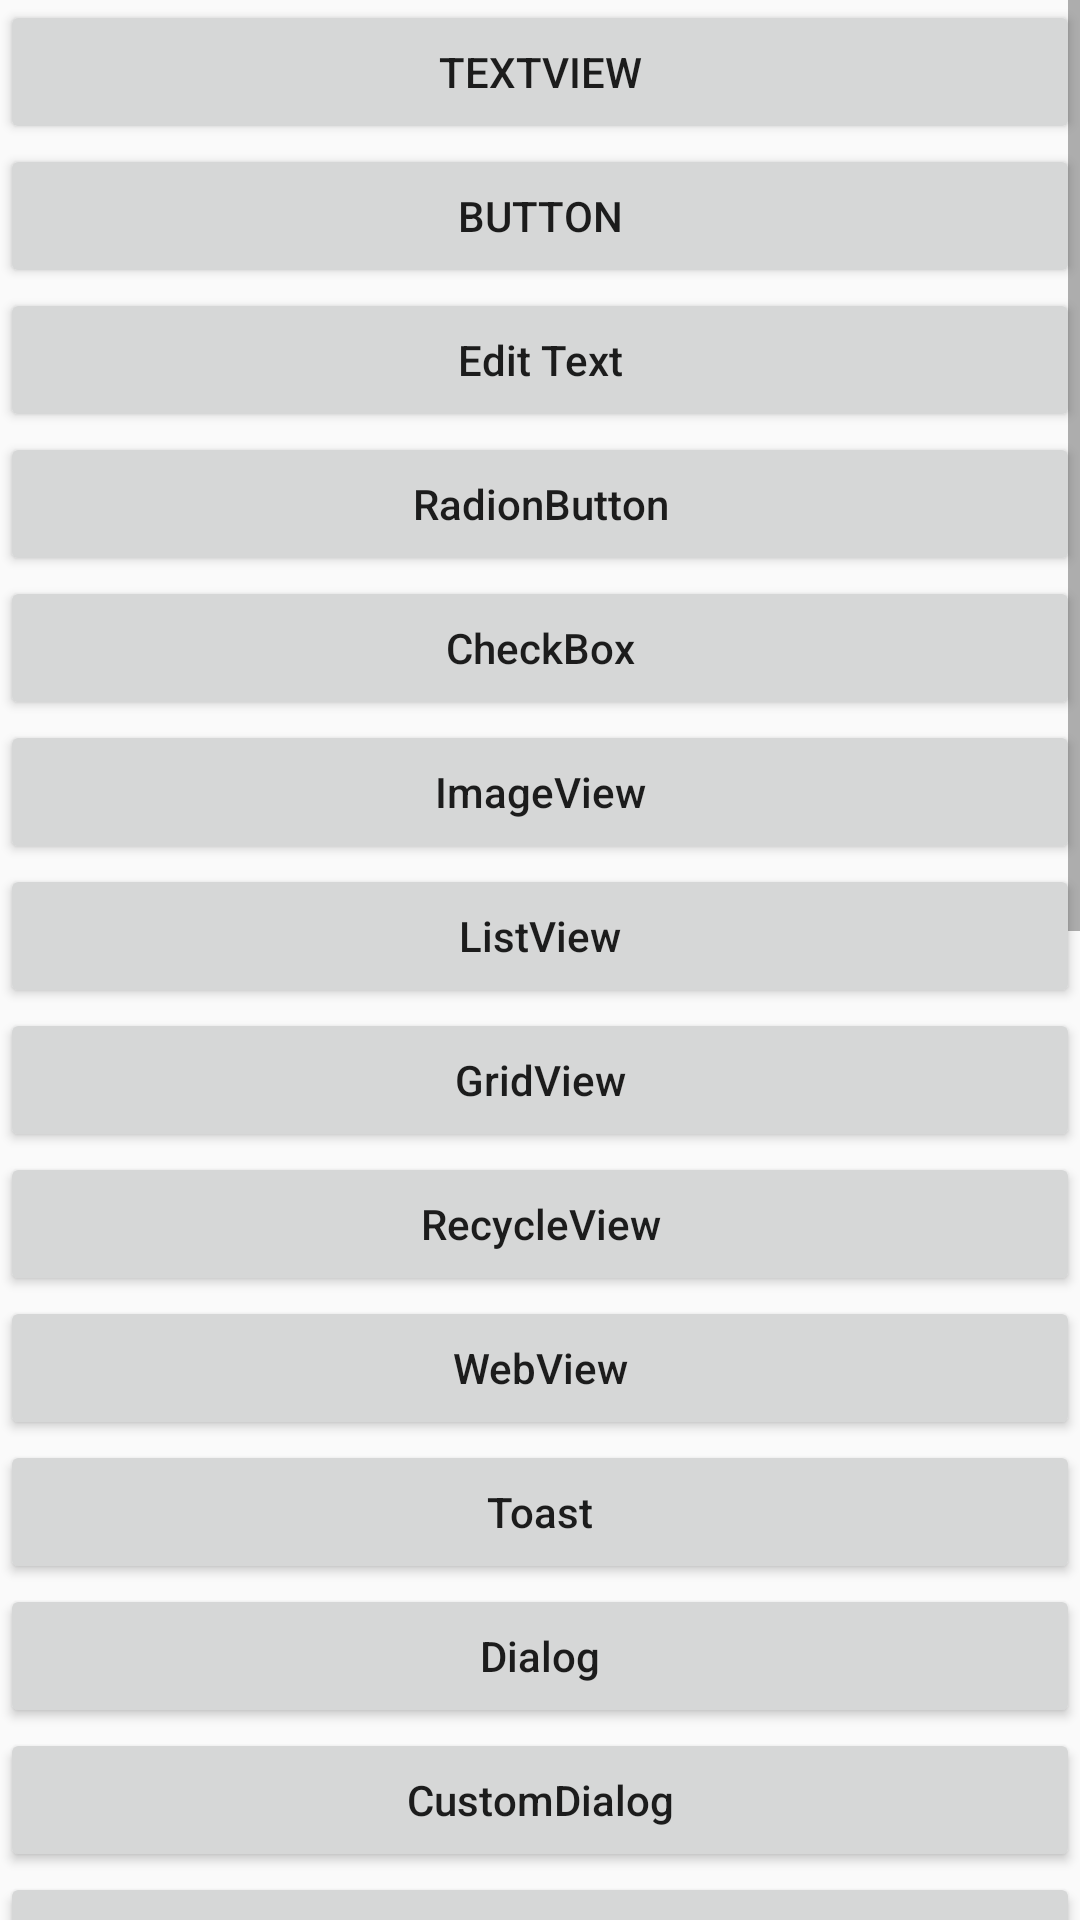

Write the Android layout XML for this screen, with the resource values it uses.
<!-- AndroidManifest.xml: application theme AppTheme -->
<!-- res/layout/activity_ui.xml -->
<?xml version="1.0" encoding="utf-8"?>
<ScrollView xmlns:android="http://schemas.android.com/apk/res/android"
    android:layout_width="match_parent"
    android:layout_height="match_parent"
    android:orientation="vertical"
    >

    <LinearLayout
        android:layout_width="match_parent"
        android:layout_height="wrap_content"
        android:orientation="vertical"
        >

        <Button
            android:id="@+id/btn_textview"
            android:layout_width="match_parent"
            android:layout_height="wrap_content"
            android:text="TextView"
            />

        <Button
            android:id="@+id/btn_btn"
            android:layout_width="match_parent"
            android:layout_height="wrap_content"
            android:text="Button"
            />

        <Button
            android:id="@+id/btn_editText"
            android:layout_width="match_parent"
            android:layout_height="wrap_content"
            android:text="Edit Text"
            android:textAllCaps="false"
            />

        <Button
            android:id="@+id/btn_radioBtn"
            android:layout_width="match_parent"
            android:layout_height="wrap_content"
            android:text="RadionButton"
            android:textAllCaps="false"
            />

        <Button
            android:id="@+id/btn_checkBoxBtn"
            android:layout_width="match_parent"
            android:layout_height="wrap_content"
            android:text="CheckBox"
            android:textAllCaps="false"
            />

        <Button
            android:id="@+id/btn_imageViewBtn"
            android:layout_width="match_parent"
            android:layout_height="wrap_content"
            android:text="ImageView"
            android:textAllCaps="false"
            />

        <Button
            android:id="@+id/btn_listViewBtn"
            android:layout_width="match_parent"
            android:layout_height="wrap_content"
            android:text="ListView"
            android:textAllCaps="false"
            />

        <Button
            android:id="@+id/btn_gridViewBtn"
            android:layout_width="match_parent"
            android:layout_height="wrap_content"
            android:text="GridView"
            android:textAllCaps="false"
            />

        <Button
            android:id="@+id/btn_recycleViewBtn"
            android:layout_width="match_parent"
            android:layout_height="wrap_content"
            android:text="RecycleView"
            android:textAllCaps="false"
            />

        <Button
            android:id="@+id/btn_webViewBtn"
            android:layout_width="match_parent"
            android:layout_height="wrap_content"
            android:text="WebView"
            android:textAllCaps="false"
            />

        <Button
            android:id="@+id/btn_toastBtn"
            android:layout_width="match_parent"
            android:layout_height="wrap_content"
            android:text="Toast"
            android:textAllCaps="false"
            />

        <Button
            android:id="@+id/btn_dialogBtn"
            android:layout_width="match_parent"
            android:layout_height="wrap_content"
            android:text="Dialog"
            android:textAllCaps="false"
            />

        <Button
            android:id="@+id/btn_customDialogBtn"
            android:layout_width="match_parent"
            android:layout_height="wrap_content"
            android:text="CustomDialog"
            android:textAllCaps="false"
            />

        <Button
            android:id="@+id/btn_popupWindow"
            android:layout_width="match_parent"
            android:layout_height="wrap_content"
            android:text="PopupWindow"
            android:textAllCaps="false"
            />

        <HorizontalScrollView
            android:layout_width="wrap_content"
            android:layout_height="wrap_content"
            >

            <LinearLayout
                android:layout_width="wrap_content"
                android:layout_height="wrap_content"
                android:orientation="horizontal"
                >

                <Button
                    android:layout_width="200dp"
                    android:layout_height="200dp"
                    />
                <Button
                    android:layout_width="200dp"
                    android:layout_height="200dp"
                    />
                <Button
                    android:layout_width="200dp"
                    android:layout_height="200dp"
                    />
            </LinearLayout>
        </HorizontalScrollView>

        <Button
            android:id="@+id/btn_testScrollViewBtn"
            android:layout_width="match_parent"
            android:layout_height="wrap_content"
            android:text="TestScrollView"
            android:textAllCaps="false"
            android:layout_marginTop="300dp"
            android:layout_marginBottom="100dp"
            />

    </LinearLayout>
</ScrollView>
<!-- resources referenced by this layout -->
<resources>
  <style name="AppTheme" parent="Theme.AppCompat.Light.DarkActionBar">
          
          <item name="colorPrimary">@color/colorPrimary</item>
          <item name="colorPrimaryDark">@color/colorPrimaryDark</item>
          <item name="colorAccent">@color/colorAccent</item>
      </style>
  <color name="colorPrimary">#3F51B5</color>
  <color name="colorPrimaryDark">#303F9F</color>
  <color name="colorAccent">#FF4081</color>
</resources>
